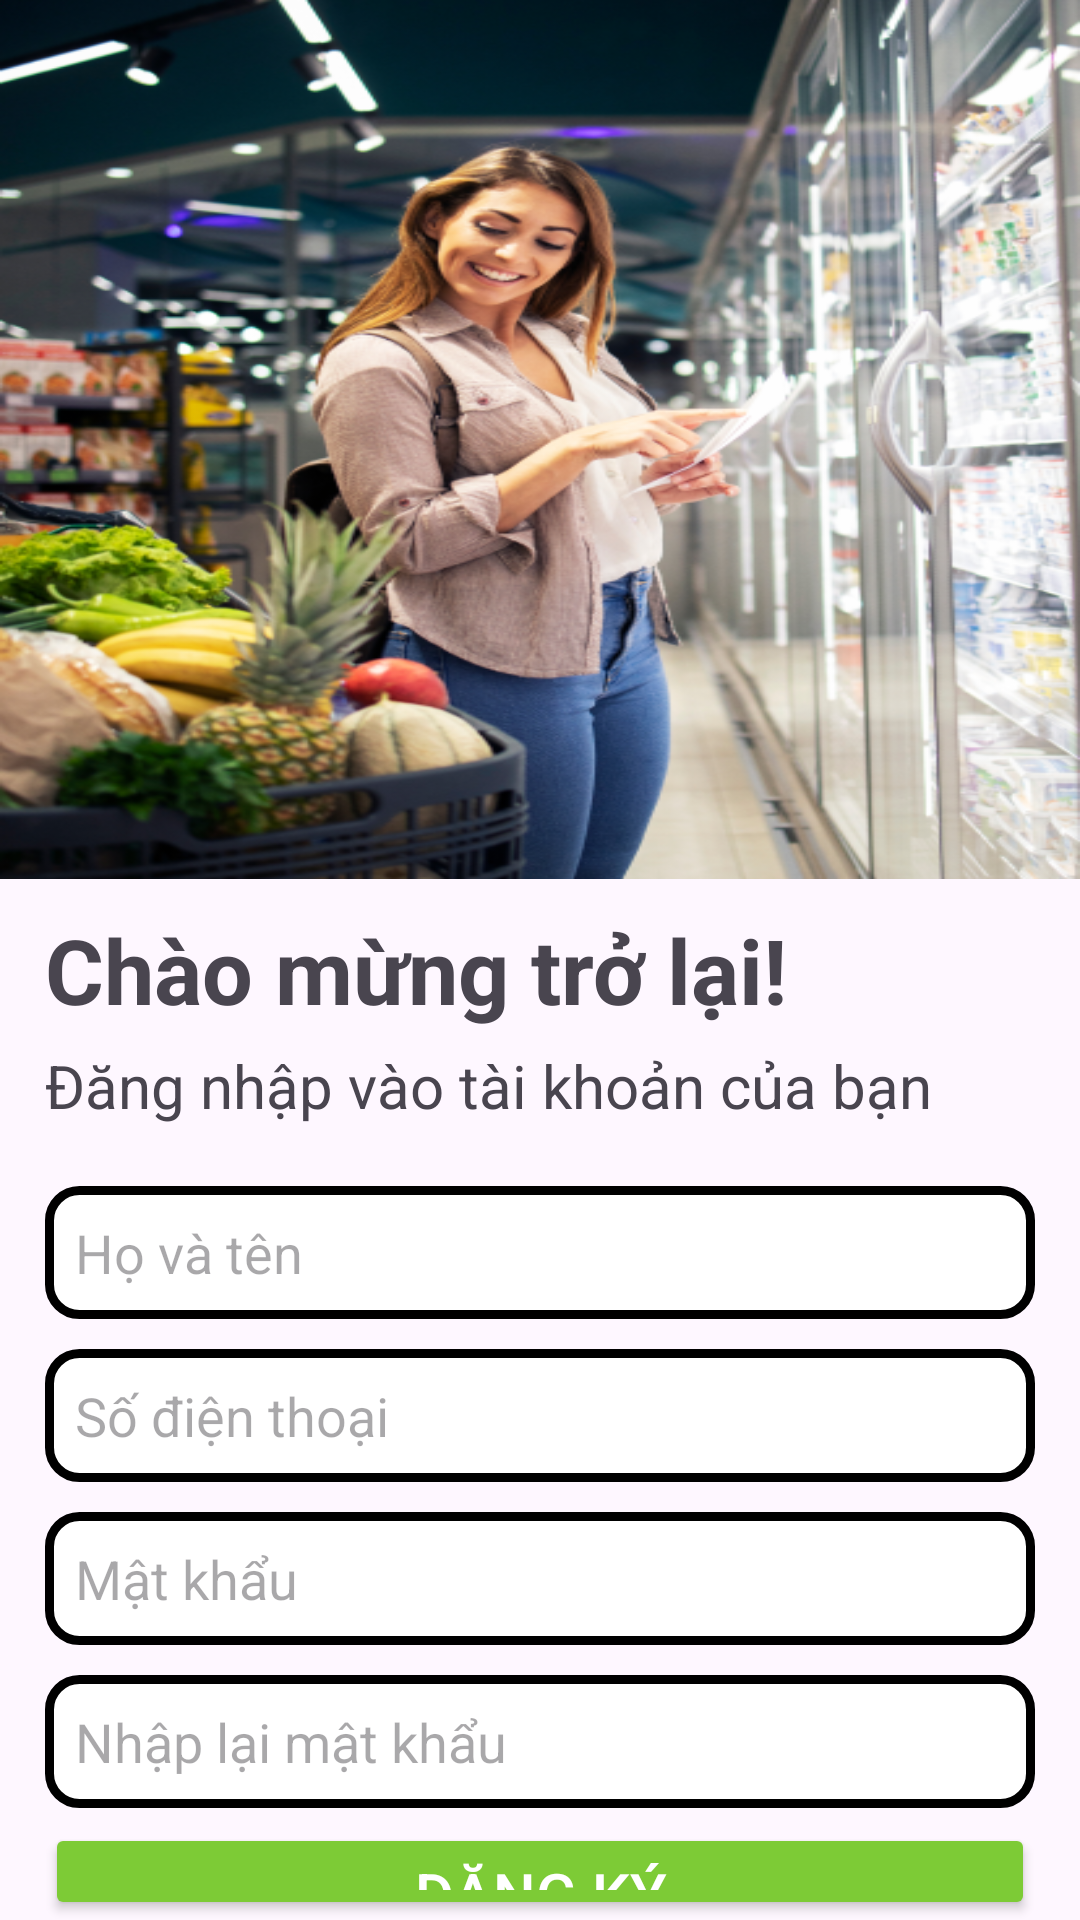

This screen was rendered from an Android layout file. Write that file and the resources it references.
<!-- AndroidManifest.xml: application theme Theme.CSE470_Team8 -->
<!-- res/layout/activity_register.xml -->
<?xml version="1.0" encoding="utf-8"?>
<androidx.constraintlayout.widget.ConstraintLayout xmlns:android="http://schemas.android.com/apk/res/android"
    xmlns:app="http://schemas.android.com/apk/res-auto"
    xmlns:tools="http://schemas.android.com/tools"
    android:id="@+id/main"
    android:layout_width="match_parent"
    android:layout_height="match_parent"
    tools:context=".view.LoginActivity">

    <LinearLayout
        android:layout_width="match_parent"
        android:layout_height="match_parent"
        android:orientation="vertical"
        app:layout_constraintEnd_toEndOf="parent"
        app:layout_constraintStart_toStartOf="parent"
        app:layout_constraintTop_toTopOf="parent">

        <ImageView
            android:layout_width="wrap_content"
            android:layout_height="293dp"
            android:contentDescription="@string/app_name"
            android:scaleType="fitXY"
            android:src="@drawable/login_img" />

        <TextView
            android:layout_width="match_parent"
            android:layout_height="wrap_content"
            android:text="Chào mừng trở lại!"
            android:textSize="30sp"
            android:textStyle="bold"
            android:layout_marginTop="10dp"
            android:layout_marginLeft="15dp"
            />
        <TextView
            android:layout_width="match_parent"
            android:layout_height="wrap_content"
            android:text="Đăng nhập vào tài khoản của bạn"
            android:textSize="20sp"
            android:layout_marginTop="5dp"
            android:layout_marginLeft="15dp"
            />
        <EditText
            android:id="@+id/edt_name_register"
            android:layout_width="match_parent"
            android:layout_height="wrap_content"
            android:hint="Họ và tên"
            android:layout_marginTop="20dp"
            android:layout_marginLeft="15dp"
            android:layout_marginRight="15dp"
            android:background="@drawable/edit_text_border"
            android:padding="10dp"
            android:textSize="18sp"
            />
        <EditText
            android:id="@+id/edt_phone_register"
            android:layout_width="match_parent"
            android:layout_height="wrap_content"
            android:hint="Số điện thoại"
            android:layout_marginTop="10dp"
            android:layout_marginLeft="15dp"
            android:layout_marginRight="15dp"
            android:background="@drawable/edit_text_border"
            android:padding="10dp"
            android:textSize="18sp"
            />
        <EditText
            android:id="@+id/edt_password_register"
            android:layout_width="match_parent"
            android:layout_height="wrap_content"
            android:hint="Mật khẩu"
            android:layout_marginTop="10dp"
            android:layout_marginLeft="15dp"
            android:layout_marginRight="15dp"
            android:background="@drawable/edit_text_border"
            android:padding="10dp"
            android:textSize="18sp"
            android:inputType="textPassword"
            />
        <EditText
            android:id="@+id/edt_password_comfirm_register"
            android:layout_width="match_parent"
            android:layout_height="wrap_content"
            android:hint="Nhập lại mật khẩu"
            android:layout_marginTop="10dp"
            android:layout_marginLeft="15dp"
            android:layout_marginRight="15dp"
            android:background="@drawable/edit_text_border"
            android:padding="10dp"
            android:textSize="18sp"
            android:inputType="textPassword"
            />

        <Button
            android:id="@+id/btn_register"
            android:layout_width="match_parent"
            android:layout_height="wrap_content"
            android:layout_marginLeft="15dp"
            android:layout_marginTop="5dp"
            android:layout_marginRight="15dp"
            android:backgroundTint="@color/appcolor"
            android:text="Đăng ký"
            android:textColor="@color/white"
            android:textSize="20sp"
            app:cornerRadius="5dp" />

        <LinearLayout
            android:layout_width="match_parent"
            android:layout_height="match_parent"
            android:orientation="horizontal"
            android:gravity="center"
            >
            <TextView
                android:layout_width="wrap_content"
                android:layout_height="match_parent"
                android:text="Đã có tài khoản?"
                android:textSize="16sp"
                />
            <TextView
                android:id="@+id/txt_login_now"
                android:layout_width="wrap_content"
                android:layout_height="match_parent"
                android:text="Đăng nhập ngay"
                android:textColor="#2196F3"
                android:textSize="16sp"
                android:textStyle="bold"
                />
        </LinearLayout>


    </LinearLayout>

</androidx.constraintlayout.widget.ConstraintLayout>
<!-- resources referenced by this layout -->
<resources>
  <color name="appcolor">#7DCB36</color>
  <color name="white">#FFFFFFFF</color>
  <!-- drawable edit_text_border (drawable) -->
  <?xml version="1.0" encoding="utf-8"?>
  <shape xmlns:android="http://schemas.android.com/apk/res/android">
      <solid android:color="@android:color/white" />
      <stroke
          android:width="3dp"
          android:color="@color/black" />
      <corners android:radius="10dp" />
      <padding
          android:left="8dp"
          android:top="8dp"
          android:right="8dp"
          android:bottom="8dp" />
  </shape>
  <!-- drawable login_img: png bitmap (drawable, 417372 bytes) -->
  <string name="app_name">CSE470_Team8</string>
  <style name="Theme.CSE470_Team8" parent="Base.Theme.CSE470_Team8" />
  <color name="black">#FF000000</color>
  <style name="Base.Theme.CSE470_Team8" parent="Theme.Material3.DayNight.NoActionBar">
          
          
      </style>
</resources>
